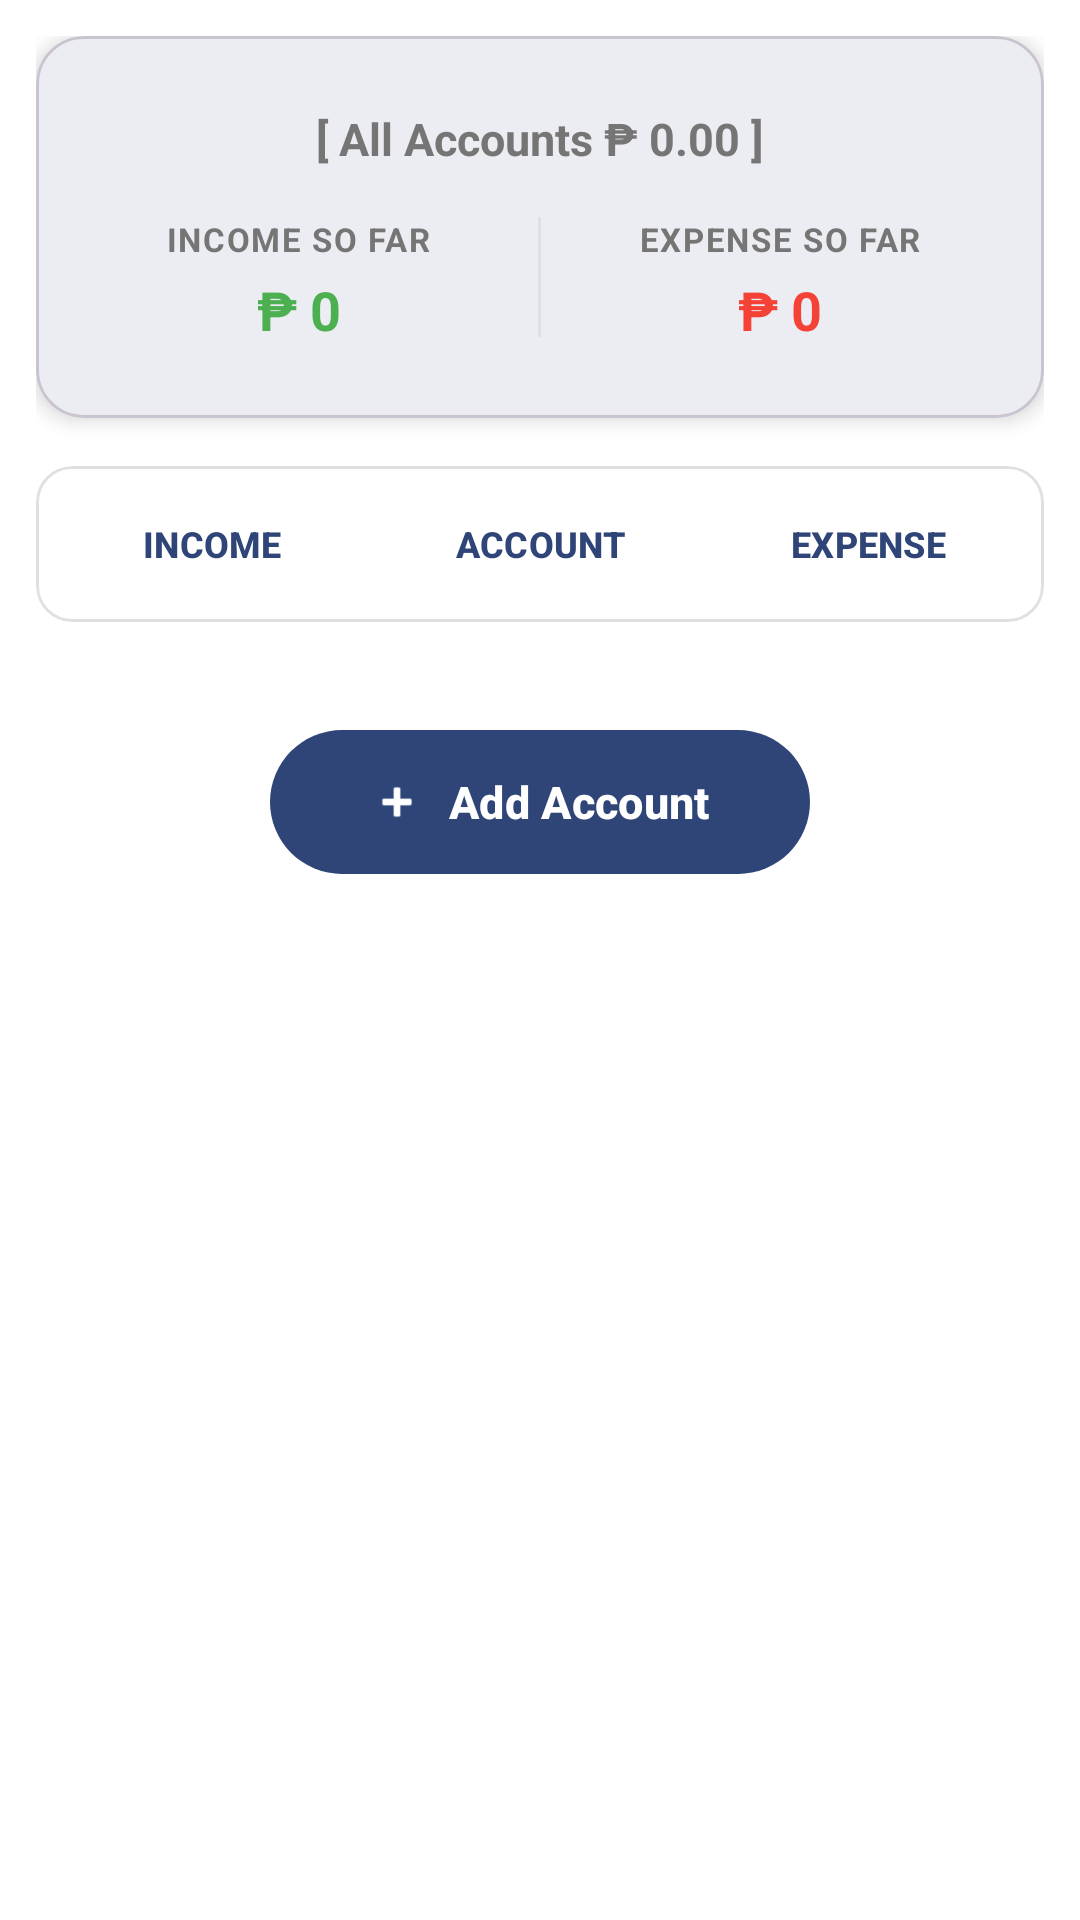

The Android layout XML behind this screen, and the referenced resources:
<!-- AndroidManifest.xml: application theme Theme.BudgetTracker -->
<!-- res/layout/fragment_categories.xml -->
<?xml version="1.0" encoding="utf-8"?>
<androidx.core.widget.NestedScrollView
    xmlns:android="http://schemas.android.com/apk/res/android"
    xmlns:app="http://schemas.android.com/apk/res-auto"
    android:layout_width="match_parent"
    android:layout_height="match_parent"
    android:fillViewport="true"
    android:background="@color/background_primary">

    <LinearLayout
        android:orientation="vertical"
        android:padding="12dp"
        android:layout_width="match_parent"
        android:layout_height="wrap_content">

        
        <com.google.android.material.card.MaterialCardView
            android:layout_width="match_parent"
            android:layout_height="wrap_content"
            app:cardCornerRadius="16dp"
            app:cardElevation="4dp"
            app:cardBackgroundColor="@color/surface"
            android:layout_marginBottom="16dp">

            <LinearLayout
                android:layout_width="match_parent"
                android:layout_height="wrap_content"
                android:orientation="vertical"
                android:padding="16dp">

                
                <TextView
                    android:id="@+id/tvAllAccounts"
                    android:layout_width="wrap_content"
                    android:layout_height="wrap_content"
                    android:layout_gravity="center"
                    android:paddingVertical="8dp"
                    android:text="[ All Accounts ₱ 0.00 ]"
                    android:textColor="@color/textSecondary"
                    android:textStyle="bold"
                    android:textSize="15sp" />

                
                <LinearLayout
                    android:layout_width="match_parent"
                    android:layout_height="wrap_content"
                    android:orientation="horizontal"
                    android:paddingVertical="8dp"
                    android:weightSum="2">

                    
                    <LinearLayout
                        android:layout_width="0dp"
                        android:layout_height="wrap_content"
                        android:layout_weight="1"
                        android:gravity="center_horizontal"
                        android:orientation="vertical">

                        <TextView
                            android:layout_width="wrap_content"
                            android:layout_height="wrap_content"
                            android:text="INCOME SO FAR"
                            android:textColor="@color/textSecondary"
                            android:textSize="11sp"
                            android:textStyle="bold"
                            android:letterSpacing="0.05" />

                        <TextView
                            android:id="@+id/tvIncomeValue"
                            android:layout_width="wrap_content"
                            android:layout_height="wrap_content"
                            android:text="₱ 0"
                            android:textSize="18sp"
                            android:textColor="@color/incomeValue"
                            android:textStyle="bold"
                            android:layout_marginTop="4dp" />
                    </LinearLayout>

                    <View
                        android:layout_width="1dp"
                        android:layout_height="40dp"
                        android:background="@color/divider"
                        android:layout_marginHorizontal="8dp"/>

                    
                    <LinearLayout
                        android:layout_width="0dp"
                        android:layout_height="wrap_content"
                        android:layout_weight="1"
                        android:gravity="center_horizontal"
                        android:orientation="vertical">

                        <TextView
                            android:layout_width="wrap_content"
                            android:layout_height="wrap_content"
                            android:text="EXPENSE SO FAR"
                            android:textStyle="bold"
                            android:textSize="11sp"
                            android:textColor="@color/textSecondary"
                            android:letterSpacing="0.05" />

                        <TextView
                            android:id="@+id/tvExpenseValue"
                            android:layout_width="wrap_content"
                            android:layout_height="wrap_content"
                            android:text="₱ 0"
                            android:textColor="@color/expenseValue"
                            android:textSize="18sp"
                            android:textStyle="bold"
                            android:layout_marginTop="4dp" />
                    </LinearLayout>

                </LinearLayout>

            </LinearLayout>
        </com.google.android.material.card.MaterialCardView>

        
        <com.google.android.material.card.MaterialCardView
            android:layout_width="match_parent"
            android:layout_height="wrap_content"
            app:cardCornerRadius="12dp"
            app:cardElevation="0dp"
            app:strokeWidth="1dp"
            app:strokeColor="@color/divider"
            android:layout_marginBottom="16dp">

            <LinearLayout
                android:layout_width="match_parent"
                android:layout_height="wrap_content"
                android:orientation="horizontal"
                android:gravity="center"
                android:weightSum="3"
                android:padding="4dp">

                <com.google.android.material.button.MaterialButton
                    android:id="@+id/btnIncome"
                    style="@style/Widget.Material3.Button.TextButton"
                    android:layout_width="0dp"
                    android:layout_weight="1"
                    android:layout_height="44dp"
                    android:text="INCOME"
                    android:textSize="12sp"
                    android:textStyle="bold"
                    android:layout_marginHorizontal="2dp"
                    app:cornerRadius="8dp"/>

                <com.google.android.material.button.MaterialButton
                    android:id="@+id/btnAccount"
                    style="@style/Widget.Material3.Button.TextButton"
                    android:layout_width="0dp"
                    android:layout_height="44dp"
                    android:layout_weight="1"
                    android:text="ACCOUNT"
                    android:textSize="12sp"
                    android:textStyle="bold"
                    android:layout_marginHorizontal="2dp"
                    app:cornerRadius="8dp"/>

                <com.google.android.material.button.MaterialButton
                    android:id="@+id/btnExpense"
                    style="@style/Widget.Material3.Button.TextButton"
                    android:layout_width="0dp"
                    android:layout_weight="1"
                    android:layout_height="44dp"
                    android:text="EXPENSE"
                    android:textSize="12sp"
                    android:textStyle="bold"
                    android:layout_marginHorizontal="2dp"
                    app:cornerRadius="8dp"/>

            </LinearLayout>
        </com.google.android.material.card.MaterialCardView>

        
        <LinearLayout
            android:id="@+id/categoryContentContainer"
            android:layout_width="match_parent"
            android:layout_height="wrap_content"
            android:orientation="vertical"/>

        
        <LinearLayout
            android:layout_width="match_parent"
            android:layout_height="wrap_content"
            android:gravity="center"
            android:paddingTop="16dp"
            android:paddingBottom="100dp">

            <com.google.android.material.button.MaterialButton
                android:id="@+id/btnOpenCategoryAdd"
                android:layout_width="180dp"
                android:layout_height="56dp"
                android:text="Add Account"
                android:textStyle="bold"
                android:textSize="15sp"
                app:cornerRadius="28dp"
                app:icon="@android:drawable/ic_input_add"
                app:iconGravity="textStart"
                app:elevation="4dp" />
        </LinearLayout>

    </LinearLayout>

</androidx.core.widget.NestedScrollView>
<!-- resources referenced by this layout -->
<resources>
  <color name="background_primary">#FFFFFF</color>
  <color name="divider">#E0E0E0</color>
  <color name="expenseValue">#F44336</color>
  <color name="incomeValue">#4CAF50</color>
  <color name="surface">#FFFFFF</color>
  <color name="textSecondary">#757575</color>
  <style name="Theme.BudgetTracker" parent="Base.Theme.BudgetTracker" />
  <style name="Base.Theme.BudgetTracker" parent="Theme.Material3.Light.NoActionBar">
          
          <item name="colorPrimary">@color/primary</item>
          <item name="colorPrimaryVariant">@color/primary_variant</item>
          <item name="colorOnPrimary">@color/text_on_primary</item>
  
          
          <item name="colorSecondary">@color/secondary</item>
          <item name="colorSecondaryVariant">@color/secondary_variant</item>
          <item name="colorOnSecondary">@color/text_on_secondary</item>
  
          
          <item name="android:colorBackground">@color/background_primary</item>
          <item name="colorSurface">@color/surface</item>
          <item name="colorOnSurface">@color/text_primary</item>
  
          
          <item name="android:statusBarColor">@color/statusBar</item>
  
          
          <item name="android:textColorPrimary">@color/text_primary</item>
          <item name="android:textColorSecondary">@color/text_secondary</item>
  
          
          <item name="colorError">@color/error</item>
          <item name="android:windowBackground">@color/background_primary</item>
      </style>
  <color name="primary">#2F4578</color>
  <color name="primary_variant">#3D5A8C</color>
  <color name="text_on_primary">#FFFFFF</color>
  <color name="secondary">#FF8C42</color>
  <color name="secondary_variant">#FF9D5C</color>
  <color name="text_on_secondary">#FFFFFF</color>
  <color name="text_primary">#000000</color>
  <color name="statusBar">#2F4578</color>
  <color name="text_secondary">#757575</color>
  <color name="error">#F44336</color>
</resources>
